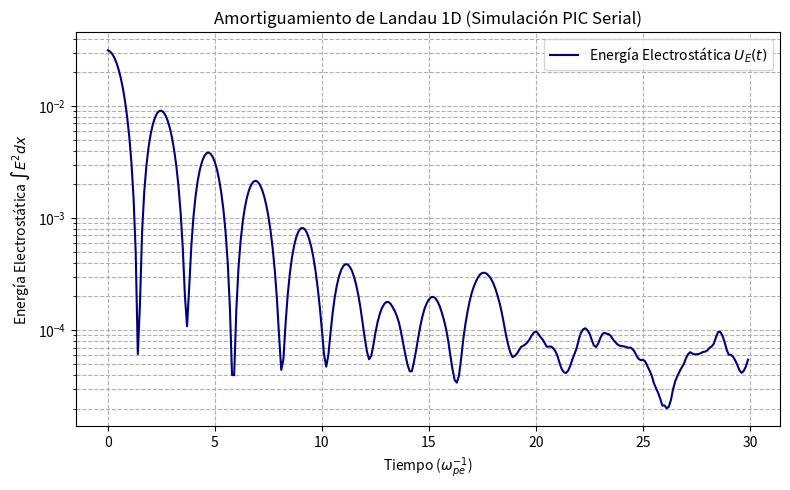

Source code (Python):
import numpy as np
import matplotlib.pyplot as plt
import time

def inicializar_particulas(N, L, k, alpha, v_th):
    """
    Inicializa las posiciones y velocidades de N electrones para el Amortiguamiento de Landau.
    Distribución de posiciones: n(x) = n0 * (1 + alpha * cos(k * x))
    Distribución de velocidades: Maxwelliana de media 0 y desviación v_th.
    """
    # 1. Posiciones uniformes perturbadas linealmente
    x = np.linspace(0, L, N, endpoint=False)
    # Corrección de perturbación para muestreo uniforme
    x += (alpha / k) * np.sin(k * x)
    x = np.mod(x, L) # Condiciones de frontera periódicas

    # 2. Velocidades con distribución normal (Maxwelliana)
    v = np.random.normal(0.0, v_th, N)
    
    return x, v

def depositar_carga(x, N, Ng, dx, L):
    """
    Deposita la carga de las partículas a los nodos de la malla (Esquema Cloud-in-Cell / TSC 1D).
    """
    rho = np.zeros(Ng)
    q_part = L / N  # Carga por superpartícula (n0 = 1)

    # Convertir posiciones a coordenadas de malla
    x_grid = x / dx
    i = np.floor(x_grid).astype(int)
    w = x_grid - i

    i_mod = i % Ng
    i_next = (i + 1) % Ng

    # Deposición lineal (CIC)
    np.add.at(rho, i_mod, q_part * (1.0 - w))
    np.add.at(rho, i_next, q_part * w)

    # Densidad de carga neta: (n_ion - n_e), con n_ion = 1.0 uniforme
    rho = 1.0 - (rho / dx)
    return rho

def resolver_poisson_fft(rho, Ng, dx):
    """
    Resuelve la ecuación de Poisson d2phi/dx2 = -rho en el espacio de Fourier (FFT 1D).
    Devuelve el campo eléctrico E(x) en los nodos de la malla.
    """
    # Modos de Fourier
    k_vec = 2.0 * np.pi * np.fft.fftfreq(Ng, d=dx)
    k_vec[0] = 1.0 # Evitar división por cero en k=0 (modo DC)

    rho_hat = np.fft.fft(rho)
    phi_hat = rho_hat / (k_vec**2)
    phi_hat[0] = 0.0 # Potencial promedio nulo

    # Campo eléctrico E = -d(phi)/dx -> en Fourier: E_hat = -i * k * phi_hat
    E_hat = -1j * k_vec * phi_hat
    E = np.real(np.fft.ifft(E_hat))
    return E

def interpolar_campo(x, E_grid, dx, Ng):
    """
    Interpola el campo eléctrico de los nodos de la malla a la posición exacta de cada partícula.
    """
    x_grid = x / dx
    i = np.floor(x_grid).astype(int)
    w = x_grid - i

    i_mod = i % Ng
    i_next = (i + 1) % Ng

    E_part = E_grid[i_mod] * (1.0 - w) + E_grid[i_next] * w
    return E_part

def simular_landau_serial(N=500000, Ng=64, k=0.5, alpha=0.05, dt=0.1, n_steps=300):
    """
    Simulación principal en versión serial.
    """
    L = 2.0 * np.pi / k
    dx = L / Ng
    v_th = 1.0 # Velocidad térmica normalizada
    qm = -1.0  # Relación carga/masa del electrón normalizada

    print(f"Iniciando simulación serial con N = {N} partículas, Ng = {Ng} nodos...")
    
    # 1. Inicialización
    x, v = inicializar_particulas(N, L, k, alpha, v_th)
    
    # Avance previo medio paso de velocidad (Leapfrog)
    rho = depositar_carga(x, N, Ng, dx, L)
    E_grid = resolver_poisson_fft(rho, Ng, dx)
    E_part = interpolar_campo(x, E_grid, dx, Ng)
    v -= 0.5 * qm * E_part * dt

    energia_electrica = np.zeros(n_steps)
    tiempos = np.zeros(n_steps)

    t_inicio = time.perf_counter()

    # 2. Bucle temporal principal
    for step in range(n_steps):
        # Actualizar posiciones: x(t+dt) = x(t) + v(t+dt/2)*dt
        x += v * dt
        x = np.mod(x, L) # Frontera periódica

        # Depositar carga y resolver campo eléctrico
        rho = depositar_carga(x, N, Ng, dx, L)
        E_grid = resolver_poisson_fft(rho, Ng, dx)

        # Actualizar velocidades: v(t+3/2 dt) = v(t+1/2 dt) + q/m * E * dt
        E_part = interpolar_campo(x, E_grid, dx, Ng)
        v += qm * E_part * dt

        # Registrar la energía electrostática total U_E = 0.5 * sum(E^2) * dx
        energia_electrica[step] = 0.5 * np.sum(E_grid**2) * dx
        tiempos[step] = step * dt

    t_fin = time.perf_counter()
    print(f"Simulación completada en {t_fin - t_inicio:.3f} segundos.")

    return tiempos, energia_electrica

if __name__ == "__main__":
    t, U_E = simular_landau_serial(N=500000, Ng=64, k=0.5, alpha=0.05, dt=0.1, n_steps=300)

    # Graficar la energía electrostática (debe decrecer exponencialmente)
    plt.figure(figsize=(8, 5))
    plt.semilogy(t, U_E, label=r'Energía Electrostática $U_E(t)$', color='navy')
    plt.xlabel('Tiempo ($\omega_{pe}^{-1}$)')
    plt.ylabel(r'Energía Electrostática $\int E^2 dx$')
    plt.title('Amortiguamiento de Landau 1D (Simulación PIC Serial)')
    plt.grid(True, which="both", ls="--")
    plt.legend()
    plt.tight_layout()
    plt.savefig('landau_damping_serial.png', dpi=300)
    plt.show()
